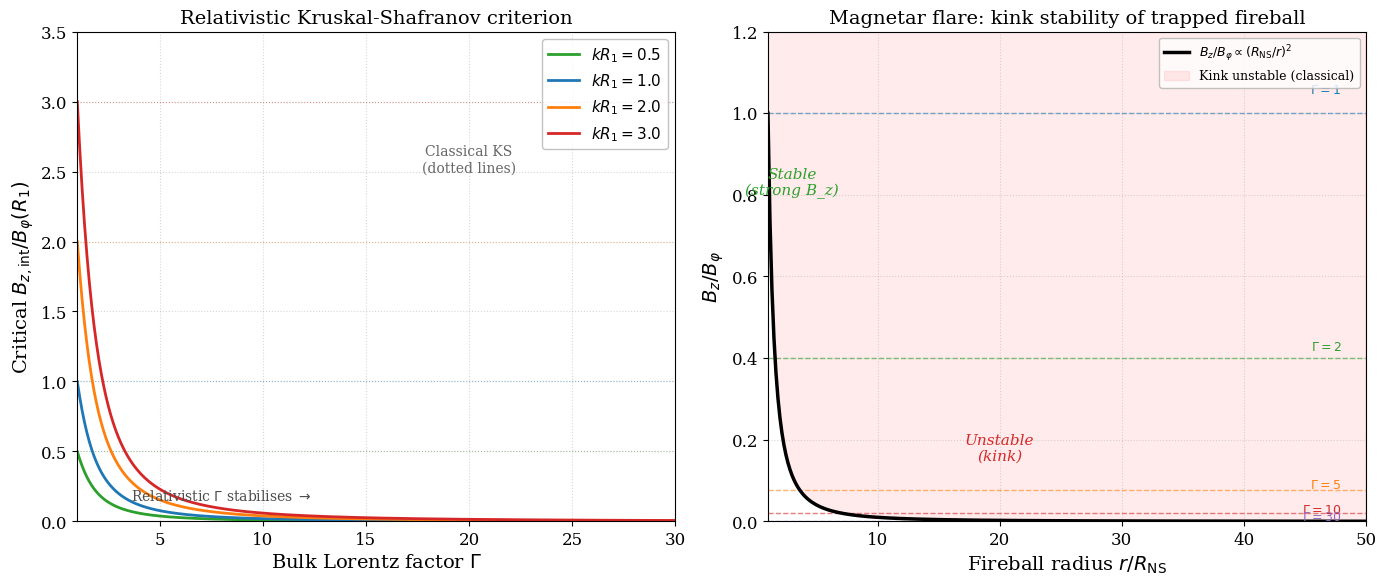

Write the Python code that produced this figure. (Note: this script raises an exception after producing the figure.)
#!/usr/bin/env python3
"""
Z-pinch in magnetar flares: Kruskal-Shafranov critical B.

Computes the relativistic Kruskal-Shafranov stability boundary for the
kink (m=-1) mode of a Z-pinch, showing how the critical ratio
B_z/B_phi depends on the bulk Lorentz factor.

Application: magnetar giant flares produce relativistic plasma columns
(fireballs confined by the dipolar field) where kink stability determines
whether the trapped fireball can expand coherently or fragments via
current-driven instabilities.

Reference: rel_chapter_12_sec113-115.tex, eqs. (rel-115-KS),
           (rel-115-DR), (rel-115-stab-crit).
"""

import numpy as np
import matplotlib
matplotlib.use("Agg")
import matplotlib.pyplot as plt

plt.rcParams.update({
    "text.usetex": False,
    "font.family": "serif",
    "font.size": 12,
    "axes.labelsize": 14,
    "axes.titlesize": 14,
    "legend.fontsize": 11,
    "xtick.labelsize": 12,
    "ytick.labelsize": 12,
    "figure.figsize": (14, 6),
    "figure.dpi": 150,
    "savefig.dpi": 300,
    "savefig.bbox": "tight",
})

# ── Left panel: Kruskal-Shafranov critical ratio vs Lorentz factor ────
fig, axes = plt.subplots(1, 2, figsize=(14, 6))
ax = axes[0]

# Relativistic KS criterion (eq. rel-115-KS):
# B_z / B_phi > kR / (1 + Gamma^2 V^2 / (2 c^2))
# For the most dangerous mode kR ~ 1 (longest wavelength fitting in the column)
# V/c = sqrt(1 - 1/Gamma^2)

Gamma_arr = np.linspace(1.0, 30.0, 500)
V_over_c = np.sqrt(1.0 - 1.0 / Gamma_arr**2)

# Different kR values (axial wavenumber * radius)
kR_vals = [0.5, 1.0, 2.0, 3.0]
colors_kR = ["#2ca02c", "#1f77b4", "#ff7f0e", "#d62728"]

for ikR, kR in enumerate(kR_vals):
    # Classical KS: B_z/B_phi > kR
    # Relativistic: B_z/B_phi > kR / (1 + Gamma^2 V^2 / (2 c^2))
    denom = 1.0 + Gamma_arr**2 * V_over_c**2 / 2.0
    critical_ratio = kR / denom
    ax.plot(Gamma_arr, critical_ratio, "-", color=colors_kR[ikR],
            linewidth=2.0, label=rf"$kR_1 = {kR}$")
    # Classical limit (horizontal dashed)
    ax.axhline(y=kR, color=colors_kR[ikR], linestyle=":", linewidth=0.8,
               alpha=0.4)

ax.set_xlabel(r"Bulk Lorentz factor $\Gamma$")
ax.set_ylabel(r"Critical $B_{z,\mathrm{int}} / B_\varphi(R_1)$")
ax.set_title("Relativistic Kruskal-Shafranov criterion")
ax.legend(loc="upper right", frameon=True, edgecolor="0.7")
ax.set_xlim(1, 30)
ax.set_ylim(0, 3.5)
ax.set_yscale("linear")
ax.grid(True, linestyle=":", alpha=0.5)

ax.annotate("Classical KS\n(dotted lines)", xy=(20, 2.5), fontsize=10,
            color="0.4", ha="center")
ax.annotate(r"Relativistic $\Gamma$ stabilises $\rightarrow$",
            xy=(8, 0.15), fontsize=10, color="0.3", ha="center")

# ── Right panel: Magnetar flare application ───────────────────────────
ax = axes[1]

# Magnetar surface field: B ~ 10^{14} - 10^{15} G
# Flare fireball: R ~ 10^6 cm, Gamma ~ 1-100 (mildly to highly relativistic)
# Internal B_z from the dipole: B_z ~ B_surface * (R_NS / R)^3

# B_surface in units of 10^15 G
B_surface_15 = np.array([0.1, 0.3, 1.0, 3.0, 10.0])

# Fireball radius in units of R_NS = 10 km
r_over_rns = np.linspace(1.0, 50.0, 300)

# B_z at radius r: dipole falloff
# B_z(r) ~ B_surface * (R_NS / r)^3
# B_phi at surface of flux tube (from current): B_phi ~ B_surface * (R_NS / r)

# The ratio B_z / B_phi ~ (R_NS / r)^2 for a twisted dipole
bz_over_bphi = 1.0 / r_over_rns**2  # simplified dipole ratio at fireball surface

# For the m=-1 kink mode with kR = 1, classical KS requires B_z/B_phi > 1
# Relativistic: need B_z/B_phi > 1 / (1 + Gamma^2/2)

Gamma_flare = [1.0, 2.0, 5.0, 10.0, 30.0]
colors_G = ["#1f77b4", "#2ca02c", "#ff7f0e", "#d62728", "#9467bd"]

for ig, Gf in enumerate(Gamma_flare):
    Vf = np.sqrt(1.0 - 1.0 / Gf**2) if Gf > 1 else 0.0
    crit = 1.0 / (1.0 + Gf**2 * Vf**2 / 2.0)

    # Find where B_z/B_phi = crit  =>  1/r^2 = crit  =>  r = 1/sqrt(crit)
    r_stable_max = 1.0 / np.sqrt(crit) if crit > 0 else 50.0

    ax.axhline(y=crit, color=colors_G[ig], linestyle="--", linewidth=1.0,
               alpha=0.6)
    ax.annotate(rf"$\Gamma={Gf:.0f}$", xy=(48, crit * 1.05),
                fontsize=9, color=colors_G[ig], ha="right")

# Plot the dipole B_z/B_phi ratio
ax.plot(r_over_rns, bz_over_bphi, "-", color="black", linewidth=2.5,
        label=r"$B_z/B_\varphi \propto (R_{\rm NS}/r)^2$")

ax.fill_between(r_over_rns, bz_over_bphi, 2.0,
                where=(bz_over_bphi < 2.0), alpha=0.08, color="red",
                label="Kink unstable (classical)")

ax.set_xlabel(r"Fireball radius $r / R_{\rm NS}$")
ax.set_ylabel(r"$B_z / B_\varphi$")
ax.set_title("Magnetar flare: kink stability of trapped fireball")
ax.legend(loc="upper right", frameon=True, edgecolor="0.7", fontsize=9)
ax.set_xlim(1, 50)
ax.set_ylim(0, 1.2)
ax.set_yscale("linear")
ax.grid(True, linestyle=":", alpha=0.5)

ax.annotate("Stable\n(strong B_z)", xy=(3, 0.8), fontsize=11,
            color="#2ca02c", ha="center", style="italic")
ax.annotate("Unstable\n(kink)", xy=(20, 0.15), fontsize=11,
            color="#d62728", ha="center", style="italic")

fig.tight_layout()
fig.savefig("plots/ch12/fig_zpinch_magnetar.pdf")
fig.savefig("plots/ch12/fig_zpinch_magnetar.png")
print("Saved  plots/ch12/fig_zpinch_magnetar.pdf  and .png")
plt.close(fig)
